Run: headless pygame with SDL's dummy video driver; simulated clock (each Clock.tick advances the game by its frame time, no real sleeping); random seed 0; keys injected as events and as key.get_pressed() state; no mouse input.
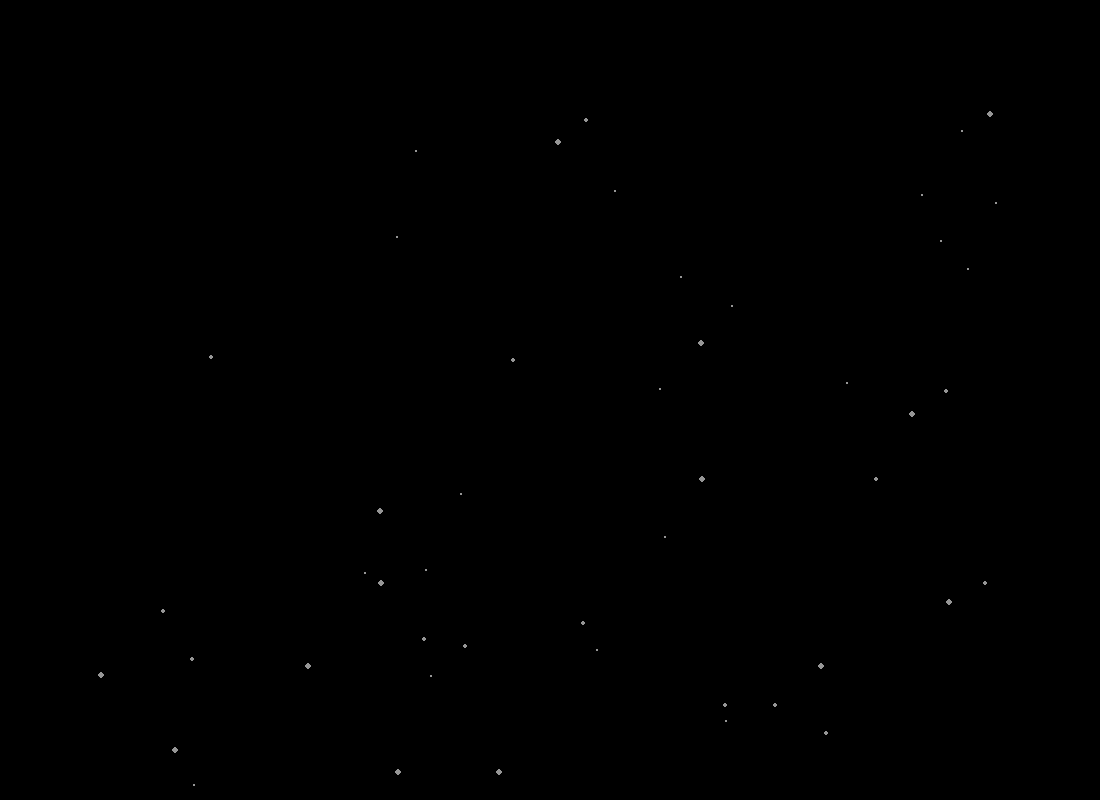
Frame 1 of 4 · flips 1–60 · no input
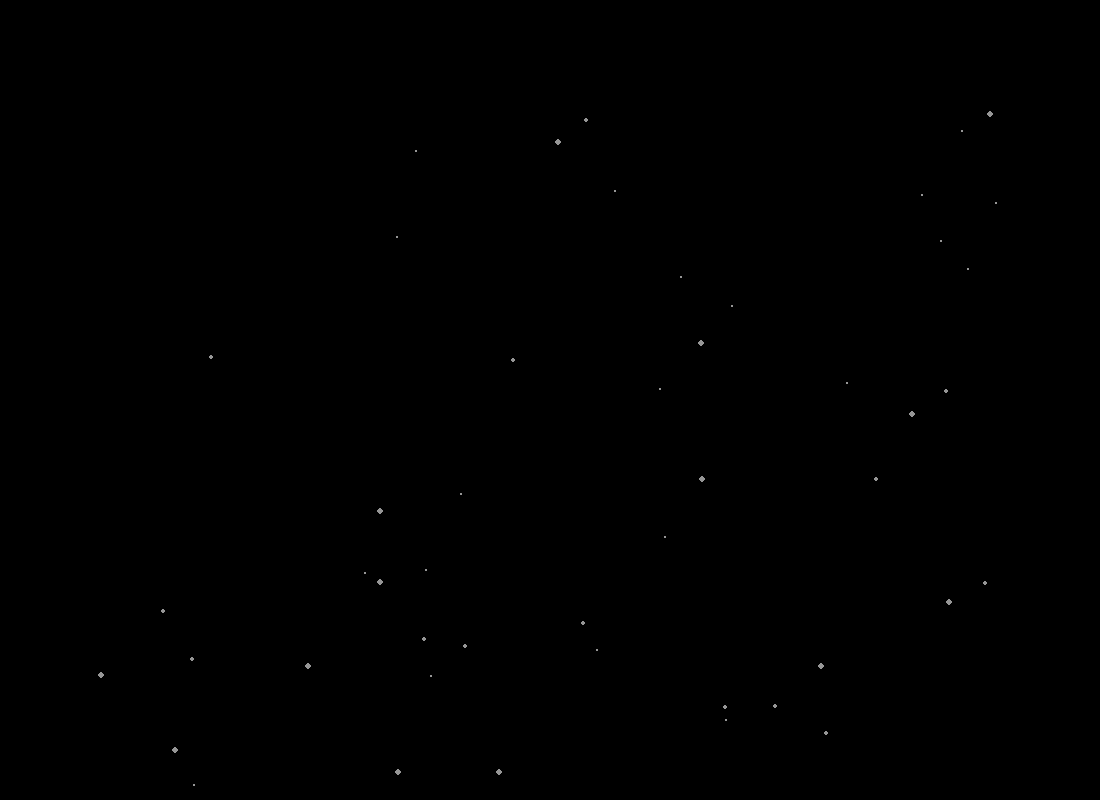
Frame 2 of 4 · flips 61–180 · tapped SPACE, RETURN · held RIGHT (→), D
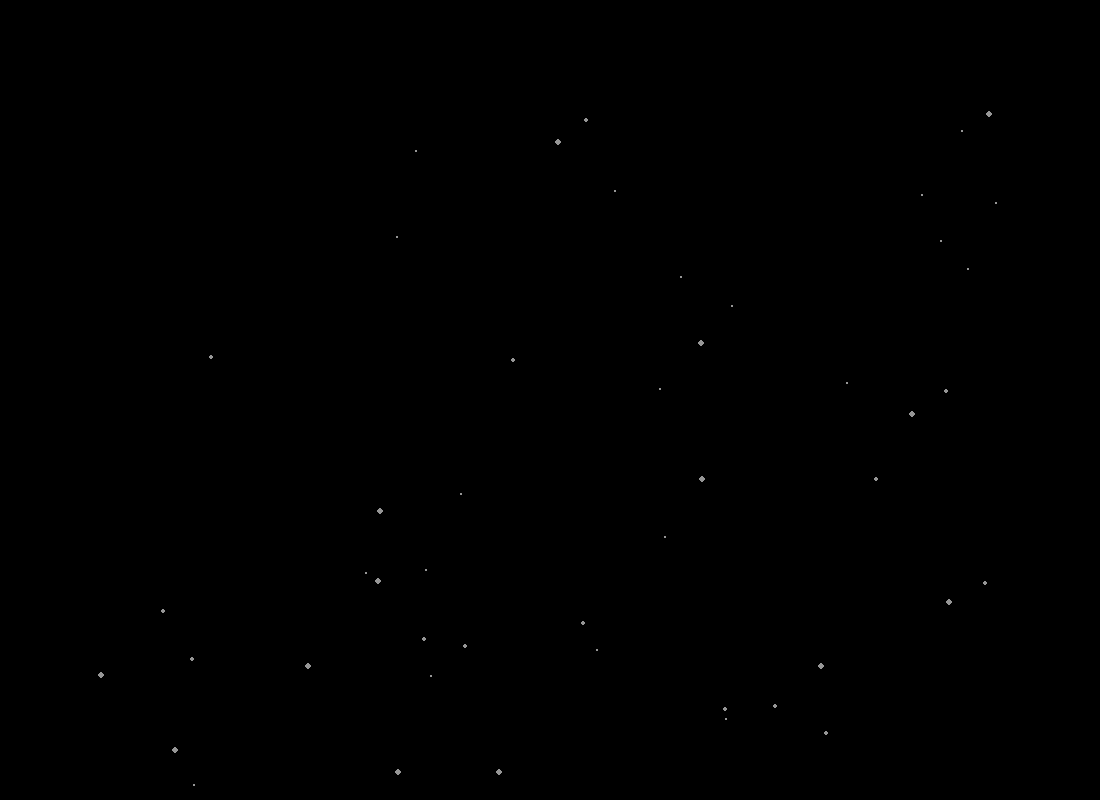
Frame 3 of 4 · flips 181–300 · held DOWN (↓), S
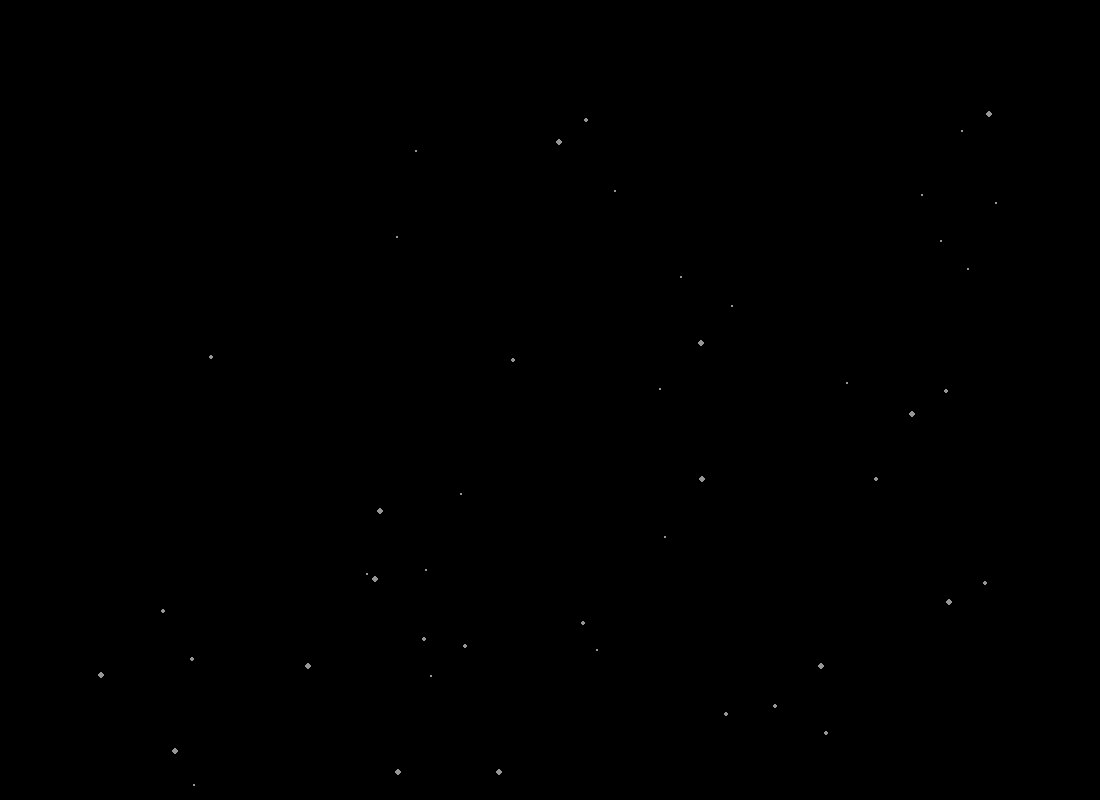
Frame 4 of 4 · flips 301–420 · held LEFT (←), A, UP (↑), W

The pygame program that drew these frames:

import pygame
import random
import math

pygame.init()

screen = pygame.display.set_mode((1100, 800))
pygame.display.set_caption('space_simulation')


class Planet(pygame.sprite.Sprite):
  def __init__(self):
    super().__init__()
    self.radius = random.randint(1, 3)
    self.x = random.randint(100, 1000)
    self.y = random.randint(50, 850)
    self.velocity = 0
    self.G = 1.5

  def draw(self, screen):
    pygame.draw.circle(screen, (150, 150, 150), (self.x, self.y), self.radius)


all_planets = pygame.sprite.Group()
for i in range(50):
  planet = Planet()
  all_planets.add(planet)

run = True
while run:
  for event in pygame.event.get():
    if event.type == pygame.QUIT:
      run = False

  screen.fill((0, 0, 0))

  for planet in all_planets:
    planet.draw(screen)

    min_distance = 1000

    for other in all_planets:
      if other != planet:

        d_x = other.x - planet.x
        d_y = other.y - planet.y

        distance = math.sqrt(d_x ** 2 + d_y ** 2)

        planet.velocity = ((planet.radius*other.radius)/min_distance**2)*planet.G

        if distance < other.radius + planet.radius:
          if planet.radius > other.radius:
            planet.radius += other.radius/2
            other.kill()
          else:
            other.radius += planet.radius/2
            planet.kill()

        if distance < min_distance:
          min_distance = distance
          angle = math.atan2(d_y, d_x)

    planet.x += math.cos(angle) * planet.velocity
    planet.y += math.sin(angle) * planet.velocity

    if planet.x - planet.radius < 0 or planet.x + planet.radius > 1100:
      planet.velocity *= -1
    if planet.y - planet.radius < 0 or planet.y + planet.radius > 800:
      planet.velocity *= -1

  pygame.display.flip()
